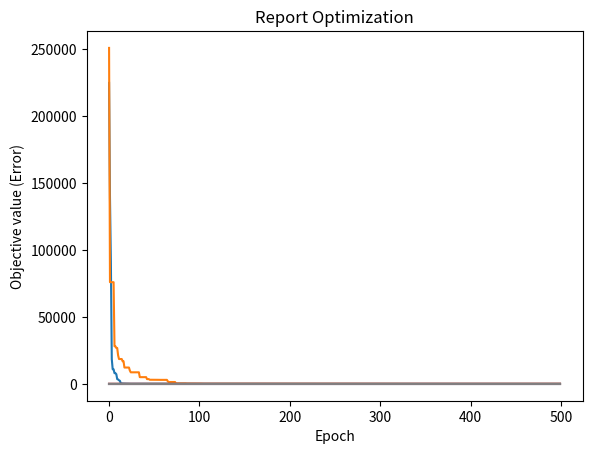

Recreate this plot in Python.
"""
MIT License

[redacted]

Permission is hereby granted, free of charge, to any person obtaining a copy
of this software and associated documentation files (the "Software"), to deal
in the Software without restriction, including without limitation the rights
to use, copy, modify, merge, publish, distribute, sublicense, and/or sell
copies of the Software, and to permit persons to whom the Software is
furnished to do so, subject to the following conditions:

The above copyright notice and this permission notice shall be included in all
copies or substantial portions of the Software.

THE SOFTWARE IS PROVIDED "AS IS", WITHOUT WARRANTY OF ANY KIND, EXPRESS OR
IMPLIED, INCLUDING BUT NOT LIMITED TO THE WARRANTIES OF MERCHANTABILITY,
FITNESS FOR A PARTICULAR PURPOSE AND NONINFRINGEMENT. IN NO EVENT SHALL THE
AUTHORS OR COPYRIGHT HOLDERS BE LIABLE FOR ANY CLAIM, DAMAGES OR OTHER
LIABILITY, WHETHER IN AN ACTION OF CONTRACT, TORT OR OTHERWISE, ARISING FROM,
OUT OF OR IN CONNECTION WITH THE SOFTWARE OR THE USE OR OTHER DEALINGS IN THE
SOFTWARE.
"""
import numpy as np
import random
import matplotlib.pyplot as plt
import time

def Sphere (x): # Sphere function
    total = 0
    for i in range(len(x)):
        total += x[i]**2
    return total

def Rastrigin (x):  # Rastrigin function
    total = 10*len(x)
    for i in range(len(x)):
        total += x[i]**2 - (10*np.cos(2*np.pi*x[i]))
    return total

def grad_Sphere (x):    # Derivative of Sphere function
    gradient_coordinate = []
    for i in range(len(x)):
        total = 2*x[i]
        gradient_coordinate.append(total)
    return np.array(gradient_coordinate)

def grad_Rastrigin (x):     # Derivative of Rastrigin function
    gradient_coordinate = []
    for i in range(len(x)):
        total = 2*x[i] + 10*2*np.pi*x[i]*np.sin(2*np.pi*x[i])
        gradient_coordinate.append(total)
    return np.array(gradient_coordinate)

class Particle:
    def __init__(self, dim, minx, maxx, error):
        self.position = np.random.uniform(low=minx, high=maxx, size=dim)
        self.velocity = np.random.uniform(low=minx, high=maxx, size=dim)
        self.best_part_pos = self.position.copy()
        self.error = error(self.position)
        self.best_part_err = self.error.copy()
    def setPos(self, pos, error):
        self.position = pos
        self.error = error(pos)
        if self.error < self.best_part_err:
            self.best_part_err = self.error
            self.best_part_pos = pos
    def controlPos(self, bounds):
        for i in range(len(bounds)):
            if self.position[i] < bounds[i][0]:
                self.position[i] = bounds[i][0]
            if self.position[i] > bounds[i][1]:
                self.position[i] = bounds[i][1]

class PSO:
    def __init__(self, dims, numOfParticles, numOfEpochs, lower, upper, funct, grad):
        self.swarm_list = [Particle(dims, lower, upper, funct) for i in range(numOfParticles)]
        self.numOfEpochs = numOfEpochs
        self.best_swarm_position = np.random.uniform(low=lower, high=upper, size=dims)
        self.dimension = dims
        self.upper = upper
        self.lower = lower
        self.best_swarm_error = -1
        self.function = funct
        self.gradien = grad
        self.boundaries = []
        for i in range(dims):
            self.boundaries.append((lower, upper))

""" Optimize Function """
def optimize_signature(self, w, c1, c2):
    r1 = random.random()
    r2 = random.random()
    funct = self.function
    X_epoch = []
    Y_error = []
    boundaries = self.boundaries
    for i in range(self.numOfEpochs):
        for j in range(len(self.swarm_list)):
            current_particle = self.swarm_list[j]
            Vcog = r1*c1*(current_particle.best_part_pos - current_particle.position)
            Vsos = r2*c2*(self.best_swarm_position - current_particle.position)
            deltaV = w*current_particle.velocity + Vcog + Vsos   # calculate deltaV
            new_position = current_particle.position + deltaV # calculate the new position
            self.swarm_list[j].setPos(new_position, funct)
            self.swarm_list[j].velocity = deltaV
            self.swarm_list[j].controlPos(boundaries)

            # check the position if it is best for swarm
            if funct(new_position) < self.best_swarm_error or self.best_swarm_error == -1:
                self.best_swarm_position = new_position
                self.best_swarm_error = funct(new_position)
        X_epoch.append(i)
        Y_error.append(self.best_swarm_error)

    a, b = np.array(X_epoch), np.array(Y_error)
    plt.plot(a, b)
    plt.xlabel('Epoch'), plt.ylabel('Objective value (Error)'), plt.title('Report Optimization'), plt.show()
    print('----------------------------\nTotal Epoch: {0} \nBest position: \n[{1}, {2}, {3}, {4}, {5}, {6}] \nBest known error: {7}'.format(
        i + 1, self.best_swarm_position[0], self.best_swarm_position[1], self.best_swarm_position[2],
        self.best_swarm_position[3], self.best_swarm_position[4], self.best_swarm_position[5], self.best_swarm_error))

def optimize_additive(self, weight, max, min, c1, c2): # 1, 2
    r1 = random.random()
    r2 = random.random()
    funct = self.function
    X_epoch = []
    Y_error = []
    boundaries = self.boundaries
    for i in range(self.numOfEpochs):
        for j in range(len(self.swarm_list)):
            current_particle = self.swarm_list[j]
            Vcog = r1*c1*(current_particle.best_part_pos - current_particle.position)
            Vsos = r2*c2*(self.best_swarm_position - current_particle.position)
            deltaV = weight(max, min, i, self.numOfEpochs)*current_particle.velocity + Vcog + Vsos   # calculate deltaV
            new_position = current_particle.position + deltaV # calculate the new position
            self.swarm_list[j].setPos(new_position, funct)
            self.swarm_list[j].velocity = deltaV
            self.swarm_list[j].controlPos(boundaries)

            # check the position if it is best for swarm
            if funct(new_position) < self.best_swarm_error or self.best_swarm_error == -1:
                self.best_swarm_position = new_position
                self.best_swarm_error = funct(new_position)
        X_epoch.append(i)
        Y_error.append(self.best_swarm_error)

    a, b = np.array(X_epoch), np.array(Y_error)
    plt.plot(a, b)
    plt.xlabel('Epoch'), plt.ylabel('Objective value (Error)'), plt.title('Report Optimization'), plt.show()
    print('----------------------------\nTotal Epoch: {0} \nBest position: \n[{1}, {2}, {3}, {4}, {5}, {6}] \nBest known error: {7}'.format(
        i + 1, self.best_swarm_position[0], self.best_swarm_position[1], self.best_swarm_position[2],
        self.best_swarm_position[3], self.best_swarm_position[4], self.best_swarm_position[5], self.best_swarm_error))

def optimize_grad(self, w, c1, c2, lr): # 3
    funct = self.function
    grad_funct = self.gradien
    boundaries = self.boundaries
    X_epoch = []
    Y_error = []
    for i in range(self.numOfEpochs):
        for j in range(len(self.swarm_list)):
            current_particle = self.swarm_list[j]   # get current particle
            Vcurr = grad_funct(current_particle.position) # calculate current velocity of particle
            Vcog = c1*(current_particle.best_part_pos - current_particle.position)
            Vsos = c2*(self.best_swarm_position - current_particle.position)
            deltaV = w*Vcurr + Vcog + Vsos   # calculate deltaV
            new_position = self.swarm_list[j].position - lr*deltaV # calculate the new position
            self.swarm_list[j].setPos(new_position, funct)     # update the position of particle
            self.swarm_list[j].controlPos(boundaries)

            # check the position if it is best for swarm
            if funct(new_position) < self.best_swarm_error or self.best_swarm_error == -1:
                self.best_swarm_position = new_position
                self.best_swarm_error = funct(new_position)
        X_epoch.append(i)
        Y_error.append(self.best_swarm_error)

    a, b = np.array(X_epoch), np.array(Y_error)
    plt.plot(a, b)
    plt.xlabel('Epoch'), plt.ylabel('Objective value (Error)'), plt.title('Report Optimization'), plt.show()
    print('----------------------------\nTotal Epoch: {0} \nBest position: \n[{1}, {2}, {3}, {4}, {5}, {6}] \nBest known error: {7}'.format(
        i + 1, self.best_swarm_position[0], self.best_swarm_position[1], self.best_swarm_position[2],
        self.best_swarm_position[3], self.best_swarm_position[4], self.best_swarm_position[5], self.best_swarm_error))

def optimize_grad_rev(self, weight, max, min, c1, c2, lr): # 4, 5, 6
    r1 = random.random()
    r2 = random.random()
    funct = self.function
    grad_funct = self.gradien
    boundaries = self.boundaries
    X_epoch = []
    Y_error = []
    for i in range(self.numOfEpochs):
        for j in range(len(self.swarm_list)):
            current_particle = self.swarm_list[j]
            Vcurr = grad_funct(current_particle.position)
            Vcog = r1 * CogAddictive01(c1, c2, i, self.numOfEpochs) * (current_particle.best_part_pos - current_particle.position)
            Vsos = r2 * SosAddictive01(c1, c2, i, self.numOfEpochs) * (self.best_swarm_position - current_particle.position)
            deltaV = weight(max, min, i, self.numOfEpochs)*Vcurr + Vcog + Vsos   # calculate deltaV
            new_position = current_particle.position - lr * deltaV # calculate the new position
            self.swarm_list[j].setPos(new_position, funct)
            self.swarm_list[j].velocity = deltaV
            self.swarm_list[j].controlPos(boundaries)

            # check the position if it is best for swarm
            if funct(new_position) < self.best_swarm_error or self.best_swarm_error == -1:
                self.best_swarm_position = new_position
                self.best_swarm_error = funct(new_position)
        X_epoch.append(i)
        Y_error.append(self.best_swarm_error)

    a, b = np.array(X_epoch), np.array(Y_error)
    plt.plot(a, b)
    plt.xlabel('Epoch'), plt.ylabel('Objective value (Error)'), plt.title('Report Optimization'), plt.show()
    print('----------------------------\nTotal Epoch: {0} \nBest position: \n[{1}, {2}, {3}, {4}, {5}, {6}] \nBest known error: {7}'.format(
        i + 1, self.best_swarm_position[0], self.best_swarm_position[1], self.best_swarm_position[2],
        self.best_swarm_position[3], self.best_swarm_position[4], self.best_swarm_position[5], self.best_swarm_error))

def WeightAddictive01(Wmax, Wmin, iteration, maxiter): # 1
    return Wmax - (Wmax - Wmin)*((1 + iteration)/maxiter)

def WeightAddictive02(Wmax, Wmin, iteration, maxiter): # 2, 6
    return ((Wmax+Wmin)/2)*((maxiter - (1 + iteration))/maxiter)

def WeightAddictive06(Wmax, Wmin, iteration, maxiter): # 4, 5
    return (Wmax + Wmin)*((1-iteration)/1)

def CogAddictive01(Cmax, Cmin, iteration, maxiter): # 4, 5, 6
    return Cmax * ((1-iteration)/1)

def SosAddictive01(Cmax, Cmin, iteration, maxiter): # 4, 5, 6
    return Cmin

""" Running Code 
    General setting:
    Number of dimmensions: 6
    Number of particles: 30
    Number of Max Iterations: 500
    
    Setting no. 1:
    Objective Funct.: Rastrigin
    
    Setting no. 2:
    Objective Funct.: Sphere  """
setting01 = PSO(
    dims=6, 
    numOfParticles=30, 
    numOfEpochs=500, 
    lower=-500, 
    upper=500, 
    funct=Rastrigin, 
    grad=grad_Rastrigin
    )

setting02 = PSO(
    dims=6, 
    numOfParticles=30, 
    numOfEpochs=500, 
    lower=-500, 
    upper=500, 
    funct=Sphere, 
    grad=grad_Sphere
    )

def main():
    print('Original PSO using setting no. 1:')
    start1 = time.time()
    optimize_signature(setting01, w=0.729, c1=1.49445, c2=1.49445)
    end1 = time.time()
    print("processing time:", end1-start1, 'second\n---------------------\n')

    print('Original PSO using setting no. 2:')
    start2 = time.time()
    optimize_signature(setting02, w=1, c1=2, c2=2)
    end2 = time.time()
    print("processing time:", end2-start2, 'second\n---------------------\n')

    print('Algorithm no. 1')
    start3 = time.time()
    optimize_additive(setting01, weight=WeightAddictive01, max=0.9, min=0.1, c1=2, c2=3)
    end3 = time.time()
    print("Algorithm no. 1's processing time:", end3 - start3, 'second\n')

    print('Algorithm no. 2')
    start4 = time.time()
    optimize_additive(setting01, weight=WeightAddictive02, max=0.9, min=0.1, c1=1.49445, c2=1.49445)
    end4 = time.time()
    print("Algorithm no. 2's processing time:", end4 - start4, 'second\n')

    print('Algorithm no. 3')
    start5 = time.time()
    optimize_grad(setting01, w=0.729, c1=1.49445, c2=1.49445, lr=0.01)
    end5 = time.time()
    print("Algorithm no. 3's processing time:", end5 - start5, 'second\n')

    print('Algorithm no. 4')
    start6 = time.time()
    optimize_grad_rev(setting01, weight=WeightAddictive06, max=0.9, min=0.1, c1=2, c2=2, lr=0.01)
    end6 = time.time()
    print("Algorithm no. 4's processing time:", end6 - start6, 'second\n')

    print('Algorithm no. 5')
    start7 = time.time()
    optimize_grad_rev(setting01, weight=WeightAddictive06, max=0.9, min=0.1, c1=2, c2=2, lr=0.01)
    end7 = time.time()
    print("Algorithm no. 5's processing time:", end7 - start7, 'second\n')

    print('Algorithm no. 6')
    start8 = time.time()
    optimize_grad_rev(setting01, weight=WeightAddictive02, max=0.9, min=0.1, c1=1.49445, c2=2, lr=0.035)
    end8 = time.time()
    print("Algorithm no. 6's processing time:", end8 - start8, 'second\n')

main()
